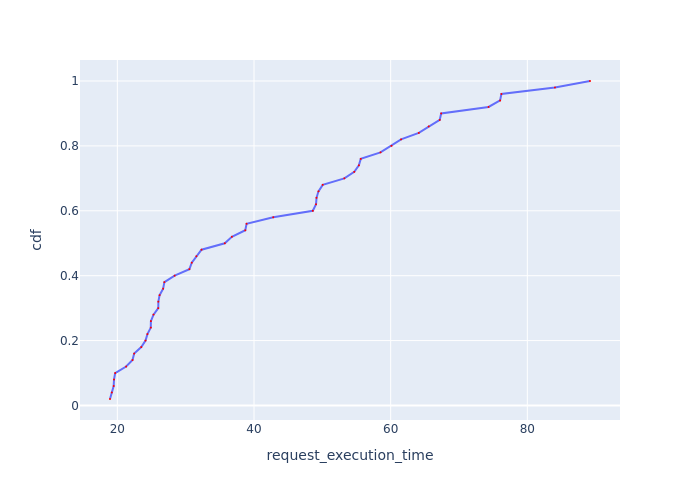

The file beside this chart, header and first rows:
Request Id, request_execution_time, cdf
0_38, 18.93, 0.02
0_17, 19.19, 0.04
0_18, 19.46, 0.06
0_2, 19.51, 0.08
0_16, 19.68, 0.1
0_34, 21.29, 0.12
0_35, 22.22, 0.14
0_29, 22.46, 0.16
0_27, 23.5, 0.18
0_23, 24.12, 0.2
0_21, 24.4, 0.22
0_22, 24.9, 0.24
0_41, 24.91, 0.26
0_0, 25.3, 0.28
0_6, 25.99, 0.3
0_4, 26, 0.32
0_33, 26.18, 0.34
0_42, 26.7, 0.36
0_25, 26.89, 0.38
0_24, 28.38, 0.4
0_11, 30.54, 0.42
0_13, 30.89, 0.44
0_28, 31.56, 0.46
0_14, 32.32, 0.48
0_31, 35.72, 0.5
0_49, 36.76, 0.52
0_32, 38.72, 0.54
0_47, 38.92, 0.56
0_46, 42.81, 0.58
0_37, 48.61, 0.6
0_3, 49.08, 0.62
0_5, 49.15, 0.64
0_26, 49.44, 0.66
0_44, 50.06, 0.68
0_40, 53.22, 0.7
0_20, 54.68, 0.72
0_48, 55.35, 0.74
0_9, 55.62, 0.76
0_15, 58.51, 0.78
0_12, 60.12, 0.8
0_8, 61.52, 0.82
0_45, 64.12, 0.84
0_19, 65.57, 0.86
0_39, 67.18, 0.88
0_1, 67.39, 0.9
0_43, 74.33, 0.92
0_10, 76.02, 0.94
0_30, 76.21, 0.96
0_36, 84.05, 0.98
0_7, 89.17, 1.0
